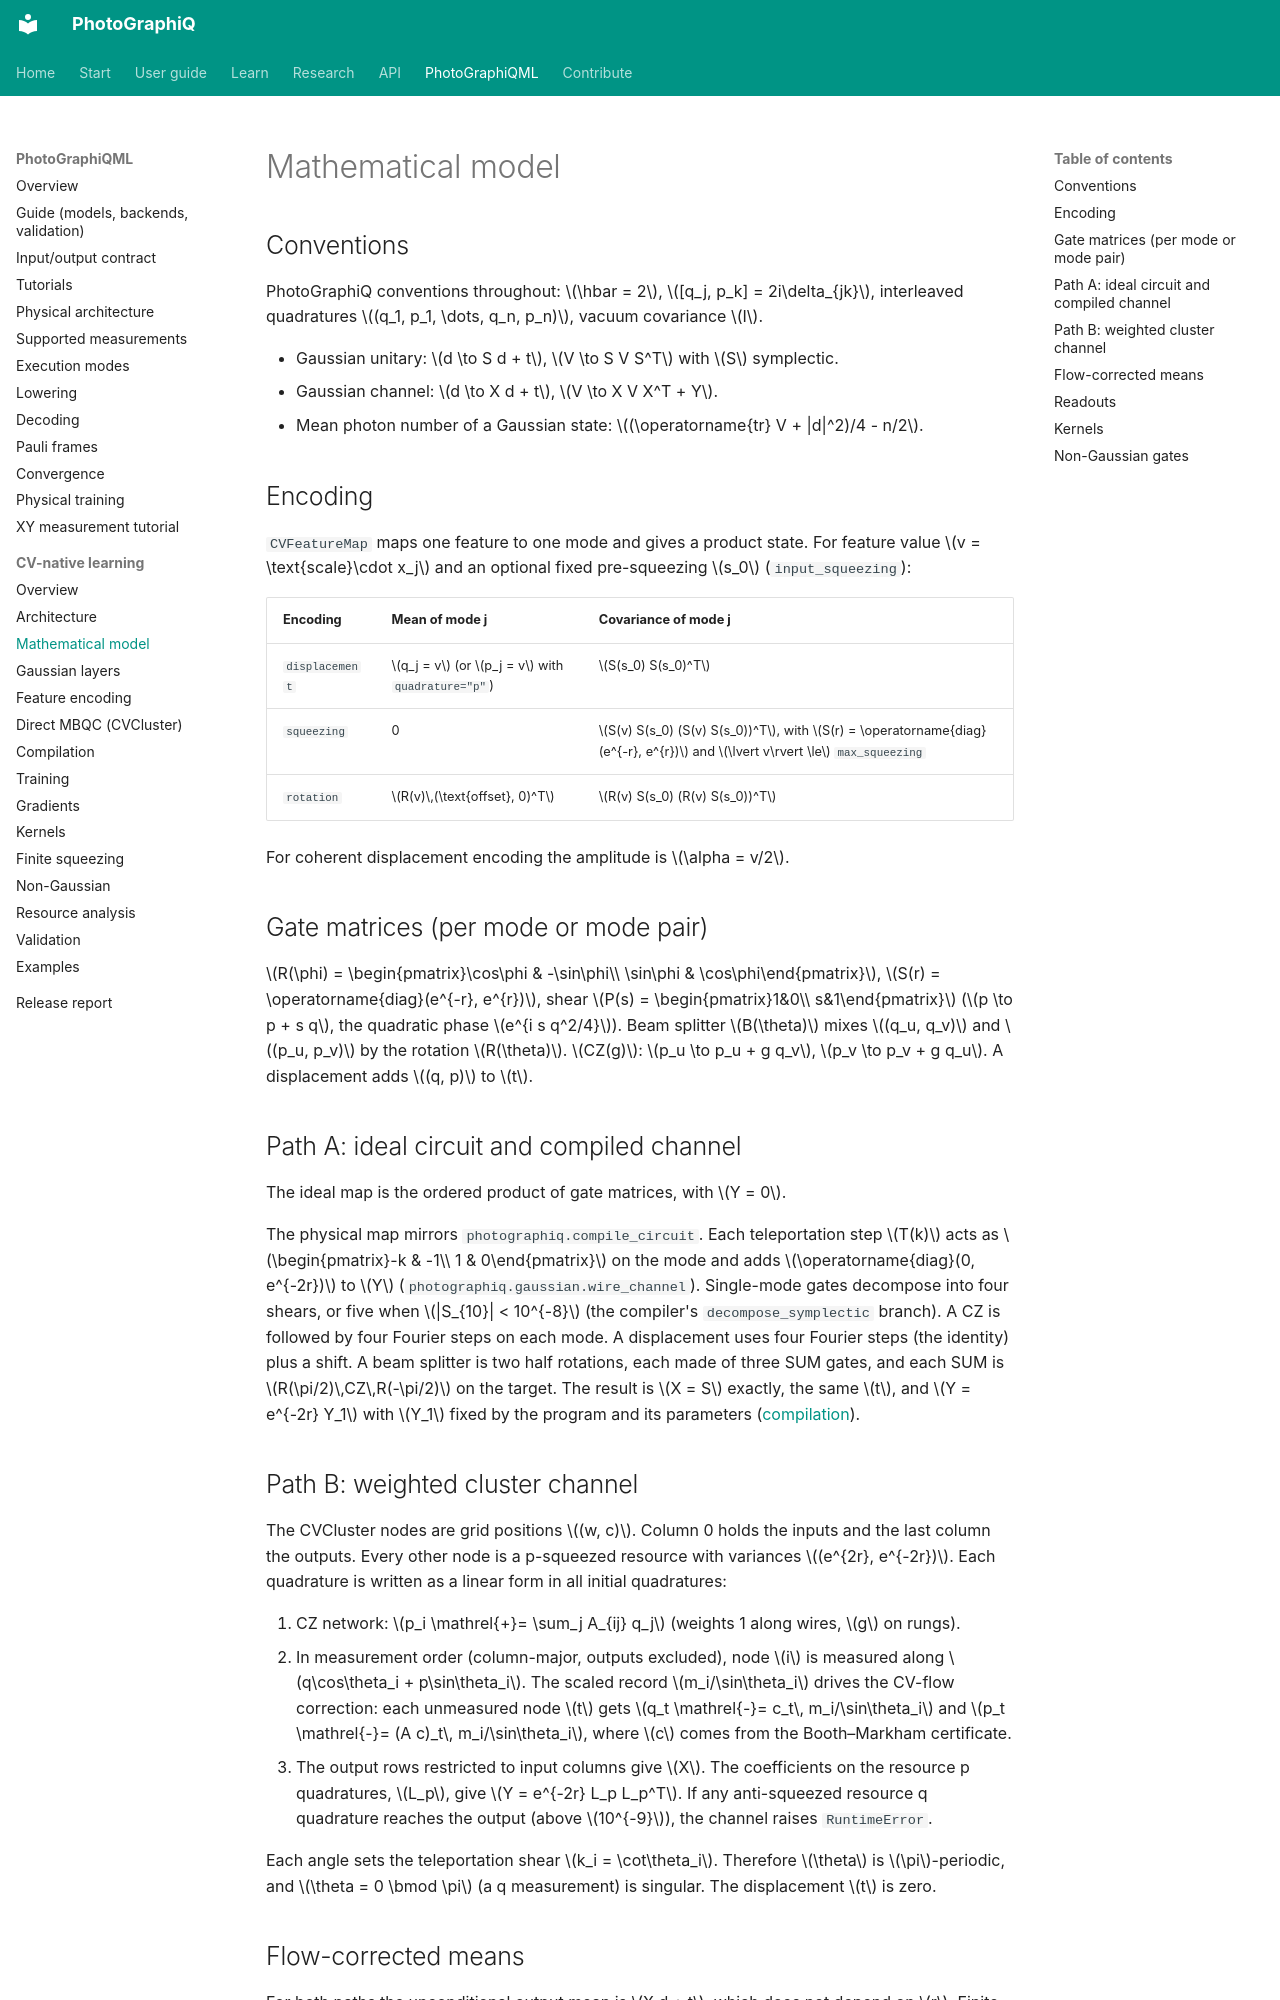

repository: chinmoybiswasdeep/PhotoGraphiQ · page: ml/cv-native/mathematical-model/index.html · generator: mkdocs

# Mathematical model

## Conventions

PhotoGraphiQ conventions throughout: $\hbar = 2$, $[q_j, p_k] = 2i\delta_{jk}$, interleaved
quadratures $(q_1, p_1, \dots, q_n, p_n)$, vacuum covariance $I$.

- Gaussian unitary: $d \to S d + t$, $V \to S V S^T$ with $S$ symplectic.
- Gaussian channel: $d \to X d + t$, $V \to X V X^T + Y$.
- Mean photon number of a Gaussian state: $(\operatorname{tr} V + |d|^2)/4 - n/2$.

## Encoding

`CVFeatureMap` maps one feature to one mode and gives a product state. For feature value
$v = \text{scale}\cdot x_j$ and an optional fixed pre-squeezing $s_0$ (`input_squeezing`):

| Encoding | Mean of mode j | Covariance of mode j |
| --- | --- | --- |
| `displacement` | $q_j = v$ (or $p_j = v$ with `quadrature="p"`) | $S(s_0) S(s_0)^T$ |
| `squeezing` | 0 | $S(v) S(s_0) (S(v) S(s_0))^T$, with $S(r) = \operatorname{diag}(e^{-r}, e^{r})$ and $\lvert v\rvert \le$ `max_squeezing` |
| `rotation` | $R(v)\,(\text{offset}, 0)^T$ | $R(v) S(s_0) (R(v) S(s_0))^T$ |

For coherent displacement encoding the amplitude is $\alpha = v/2$.

## Gate matrices (per mode or mode pair)

$R(\phi) = \begin{pmatrix}\cos\phi & -\sin\phi\\ \sin\phi & \cos\phi\end{pmatrix}$,
$S(r) = \operatorname{diag}(e^{-r}, e^{r})$, shear $P(s) = \begin{pmatrix}1&0\\ s&1\end{pmatrix}$
($p \to p + s q$, the quadratic phase $e^{i s q^2/4}$).
Beam splitter $B(\theta)$ mixes $(q_u, q_v)$ and $(p_u, p_v)$ by the rotation $R(\theta)$.
$CZ(g)$: $p_u \to p_u + g q_v$, $p_v \to p_v + g q_u$. A displacement adds $(q, p)$ to $t$.

## Path A: ideal circuit and compiled channel

The ideal map is the ordered product of gate matrices, with $Y = 0$.

The physical map mirrors `photographiq.compile_circuit`. Each teleportation step $T(k)$
acts as $\begin{pmatrix}-k & -1\\ 1 & 0\end{pmatrix}$ on the mode and adds
$\operatorname{diag}(0, e^{-2r})$ to $Y$ (`photographiq.gaussian.wire_channel`).
Single-mode gates decompose into four shears, or five when $|S_{10}| < 10^{-8}$ (the
compiler's `decompose_symplectic` branch). A CZ is followed by four Fourier steps on each
mode. A displacement uses four Fourier steps (the identity) plus a shift. A beam splitter
is two half rotations, each made of three SUM gates, and each SUM is
$R(\pi/2)\,CZ\,R(-\pi/2)$ on the target. The result is $X = S$ exactly, the same $t$, and
$Y = e^{-2r} Y_1$ with $Y_1$ fixed by the program and its parameters
([compilation](compilation.md)).
